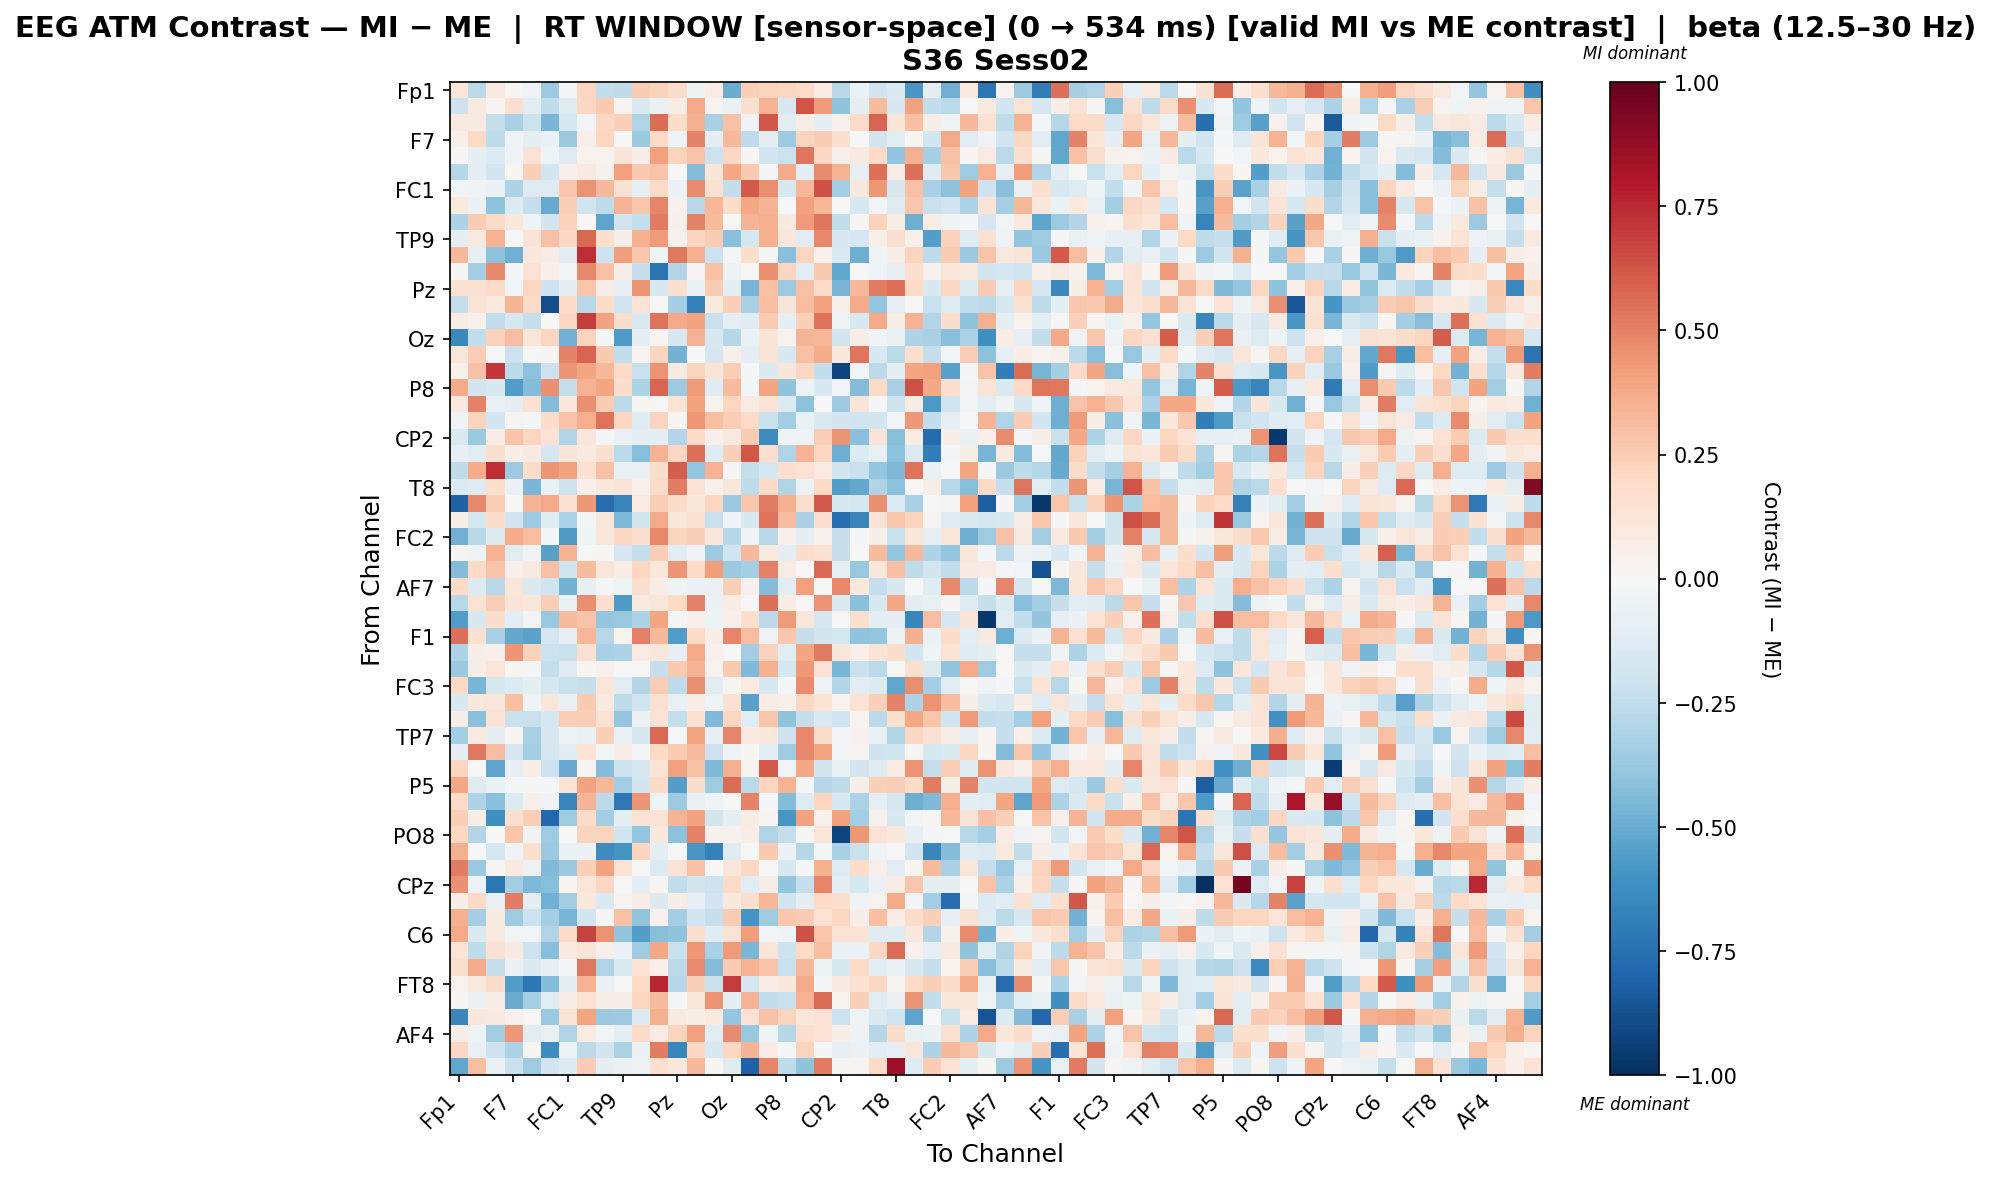

Data behind this chart, as committed beside it:
, Fp1, Fz, F3, F7, FT9, FC5, FC1, C3, T7, TP9, CP5, CP1, Pz, P7, O1, Oz, O2, P4, P8, TP10, CP6, CP2, Cz
Fp1, 0.1242, -0.2683, 0.0933, 0.008592, -0.04077, -0.3602, -0.01983, 0.2175, -0.2453, -0.254, 0.2574, 0.2298, 0.1869, -0.05199, 0.0845, -0.4933, 0.2407, 0.2262, 0.2156, 0.1945, 0.08575, -0.28, -0.06636
Fz, -0.2092, 0.08765, 0.0226, 0.1665, -0.1109, -0.2529, -0.1243, 0.2075, 0.2606, 0.024, -0.1422, -0.06258, 0.07048, 0.3775, 0.02907, -0.05838, 0.1565, 0.3463, -0.1621, 0.629, 0.4233, -0.3998, -0.09306
F3, 0.09326, 0.09118, -0.2391, -0.3269, -0.2154, -0.4604, -0.175, -0.02615, 0.2108, 0.2356, -0.2974, 0.5579, 0.1848, 0.3527, -0.3263, 0.2918, -0.03676, 0.6188, -0.116, 0.07116, -0.09912, 0.03981, 0.19
F7, 0.04688, 0.1965, -0.2502, -0.03495, -0.0949, -0.06564, -0.3747, 0.05194, 0.2157, -0.004989, -0.3683, 0.1997, -0.04242, 0.4922, -0.08664, 0.3234, -0.2567, -0.09311, -0.363, 0.2249, 0.2559, 0.166, -0.00202
FT9, 0.008953, -0.08991, -0.1353, -0.04271, 0.1452, -0.04066, -0.1295, 0.03641, 0.03725, 0.1291, 0.06584, 0.4086, 0.2203, 0.2827, -0.2127, 0.2067, 0.009567, -0.1924, -0.2167, 0.5353, 0.2097, 0.05072, 0.09042
FC5, -0.289, -0.09115, -0.1911, 0.02155, 0.2367, -0.1883, 0.04804, 0.09333, 0.04284, 0.4083, 0.2647, 0.2887, -0.0067, -0.4308, 0.1177, 0.3887, 0.2647, -0.0231, 0.3707, -0.09367, 0.4748, 0.3455, -0.08471
FC1, -0.02543, -0.03763, -0.0562, -0.3098, -0.1264, -0.1314, 0.269, 0.4466, 0.3253, 0.1531, -0.07903, 0.1975, -0.05993, 0.4714, 0.1508, -0.2484, 0.6127, 0.4611, -0.1628, 0.3312, 0.6366, -0.3459, 0.1092
C3, 0.09869, -0.05841, -0.4007, -0.1402, -0.2279, -0.5025, 0.2355, -0.1909, -0.2571, 0.3395, 0.2785, 0.4848, 0.04588, -0.2761, 0.3324, 0.1857, 0.3847, 0.337, -0.002965, 0.4139, 0.33, -0.005417, -0.1636
T7, -0.3053, 0.2515, 0.1983, 0.1082, -0.03916, -0.1878, 0.2333, 0.003437, -0.5239, -0.1845, -0.241, 0.5176, 0.04807, 0.4968, 0.3146, -0.003248, 0.3433, 0.365, 0.09501, 0.4232, 0.5332, -0.2428, 0.01131
TP9, -0.09274, 0.09656, 0.3455, 0.001941, 0.1321, 0.2925, 0.2042, 0.5742, 0.1575, 0.06986, 0.3569, 0.4229, 0.04347, 0.2165, 0.2548, -0.4218, -0.1768, 0.3533, 0.1168, -0.1169, 0.4794, -0.1544, -0.1693
CP5, 0.3214, -0.08069, -0.4084, -0.482, 0.103, 0.07787, -0.1158, 0.7384, -0.207, 0.4215, 0.2778, -0.03186, 0.5241, 0.3565, -0.2185, -0.01804, 0.1757, 0.007969, -0.4187, 0.2142, 0.0453, -0.1452, -0.4918
CP1, 0.01352, -0.3402, 0.4789, -0.02037, 0.148, 0.04719, -0.02157, 0.4818, 0.2891, 0.06265, -0.2341, -0.7381, -0.29, 0.01294, 0.2968, -0.05033, 4.8058925937520356e-05, 0.4592, 0.2185, -0.108, 0.2585, -0.5172, 0.00753
Pz, 0.1526, 0.1559, 0.1882, -0.03086, 0.2113, -0.209, -0.0952, 0.2747, 0.06106, -0.07958, 0.4411, -0.1633, 0.1584, -0.07275, 0.2564, -0.08961, -0.4631, 0.2897, -0.3629, 0.2949, 0.1893, -0.4662, 0.3277
P7, -0.2347, 0.1326, 0.09472, 0.3395, 0.1909, -0.8902, 0.1912, -0.2765, 0.1813, -0.199, 0.1479, -0.001021, -0.3403, -0.6745, 0.1009, 0.2362, -0.3219, 0.3029, 0.1283, 0.3074, 0.3989, 0.05162, 0.3696
O1, 0.07505, 0.04454, -0.2456, -0.1727, -0.2388, -0.003868, 0.2069, 0.6918, 0.4007, 0.177, -0.1483, 0.5433, 0.3763, 0.4055, -0.2237, -0.07881, -0.1176, 0.2539, -0.09331, 0.2352, 0.5394, -0.04125, -0.1524
Oz, -0.6438, -0.2448, 0.2292, 0.3071, 0.1223, 0.213, -0.4821, 0.2196, -0.02314, -0.5697, -0.0915, 0.01917, -0.1501, 0.3463, -0.1567, -0.2839, -0.06535, 0.132, 0.03715, 0.3425, 0.334, -0.1841, 0.06771
O2, 0.1177, 0.2459, 0.001496, -0.2147, -0.006948, 0.02213, 0.4966, 0.5832, 0.259, -0.2483, 0.01789, 0.2178, -0.4735, -0.0009739, -0.1691, 0.05085, -0.09534, 0.1265, -0.1561, 0.2904, 0.3742, 0.1051, 0.5328
P4, 0.04537, 0.2928, 0.7109, -0.2632, -0.4092, -0.2131, 0.4436, 0.3909, 0.3357, 0.1891, -0.2196, 0.4524, 0.09247, 0.2208, 0.1305, 0.245, -0.01645, -0.1455, 0.1228, 0.204, -0.245, -0.9171, -0.02595
P8, 0.3715, -0.1828, -0.1502, -0.557, -0.4352, 0.4539, -0.2414, 0.3508, 0.3965, 0.1793, -0.3188, 0.579, -0.3656, 0.429, -0.1197, 0.3203, -0.011, 0.3923, -0.4053, -0.05465, -0.1541, -0.02403, -0.436
TP10, 0.09715, 0.4988, -0.0681, -0.09697, 0.1552, -0.4363, 0.1088, 0.4568, 0.2525, -0.2618, 0.02235, 0.004259, 0.1333, 0.3989, 0.03375, 0.2143, 0.08299, 0.1385, -0.1362, -0.4084, 0.003766, -0.3653, 0.1258
CP6, -0.03789, 0.226, -0.1943, 0.02984, -0.01017, 0.1722, 0.2848, 0.3614, 0.541, 0.2042, -0.1219, 0.2251, 0.01736, 0.4339, 0.3033, 0.2477, 0.1919, -0.223, -0.3488, -0.06754, -0.1412, -0.1823, -0.201
CP2, -0.1443, -0.3732, 0.06907, 0.2879, 0.2121, 0.1428, -0.2981, 0.111, -0.0149, -0.0632, -0.09134, -0.08891, -0.2968, 0.2018, 0.05372, 0.09714, 0.2522, -0.6309, -0.03944, -0.03588, 0.2473, 0.4443, -0.418
Cz, -0.08182, -0.1023, 0.1575, 0.06883, 0.0906, -0.1737, 0.1179, 0.09009, 0.1607, -0.2705, -0.4225, 0.35, 0.2042, 0.5545, -0.1301, 0.2357, 0.6215, 0.1717, -0.3008, 0.3486, 0.2034, -0.4898, -0.1391
C4, -0.2512, 0.3725, 0.7355, -0.3641, 0.1869, 0.444, 0.4036, 0.1517, 0.2936, -0.07786, -0.06533, 0.1742, 0.6088, -0.3873, 0.3505, -0.01042, -0.2347, -0.1724, 0.1697, 0.1413, 0.0803, -0.1799, -0.2201
T8, -0.1394, -0.1304, 0.1596, -0.06098, -0.4556, -0.06857, -0.2049, 0.04826, 0.1023, 0.1256, 0.04414, 0.1924, 0.5127, 0.1422, 0.04123, 0.1155, -0.2509, 0.1923, -0.2989, -0.04955, 0.1986, -0.5485, -0.5118
FT10, -0.8066, 0.4775, 0.245, 0.006118, 0.3415, 0.379, 0.1494, 0.4309, -0.7644, -0.6646, 0.08037, 0.2476, 0.1866, 0.1056, 0.2155, -0.3738, 0.2711, 0.5129, 0.3583, 0.1618, 0.6158, -0.151, -0.1754
FC6, 0.06653, -0.1736, 0.1851, -0.1893, -0.361, -0.1227, -0.32, -0.01318, 0.1097, -0.4483, -0.1827, 0.3807, 0.1114, 0.1506, -0.2192, -0.0363, -0.1528, 0.5451, 0.3077, -0.3213, 0.171, -0.7651, -0.6635
FC2, -0.4812, -0.2752, -0.1364, 0.3721, 0.3089, -0.01056, -0.5687, -0.04177, 0.1119, 0.2069, 0.1642, 0.4822, 0.2224, 0.242, 0.1167, -0.2845, -0.0418, -0.2758, 0.05341, -0.09356, 0.04277, -0.2323, -0.02002
F4, 0.02605, -0.0434, 0.3491, -0.1041, -0.03384, -0.5396, 0.3455, 0.007784, 0.01449, -0.1683, -0.2417, 0.247, -0.1151, -0.03649, -0.3671, -0.1973, 0.3258, 0.08987, -0.0911, 0.1753, 0.1494, -0.2331, 0.003337
F8, -0.4362, 0.1938, 0.2883, 0.05089, 0.08975, 0.2958, -0.2027, 0.3165, 0.1249, 0.06754, 0.2157, 0.1168, 0.4396, 0.1931, 0.4142, -0.3723, -0.3381, 0.5011, 0.07975, 0.004762, 0.5702, -0.08315, -0.3822
AF7, 0.1876, -0.1341, -0.2743, 0.1191, -0.1482, -0.1996, -0.4754, -0.07883, -0.01587, -0.04572, 0.1659, 0.06664, -0.04084, -0.0604, -0.06148, 0.2416, 0.04081, -0.4307, -0.112, 0.4116, 0.005915, 0.4798, 0.1076
AF3, -0.2756, 0.148, 0.2422, 0.1251, 0.1097, 0.2448, -0.05953, 0.4629, 0.1712, -0.5694, 0.09681, 0.1148, 0.198, 0.4932, -0.05969, 0.0719, 0.001564, 0.5516, 0.07129, 0.0007509, 0.4457, -0.1429, -0.4156
AFz, -0.5594, -0.1498, 0.1779, -0.1143, -0.0275, -0.3754, 0.3153, 0.2881, -0.3853, -0.3775, -0.3133, 0.391, -0.01086, 0.04733, -0.05324, 0.05149, 0.1701, -0.2629, 0.4264, 0.1232, -0.1668, 0.005614, 0.158
F1, 0.5471, 0.1545, -0.3211, -0.5082, -0.5365, -0.1705, -0.08062, 0.3298, -0.2808, 0.0385, 0.5067, 0.3275, -0.5576, 0.1984, 0.06251, 0.4845, 0.3097, -0.03451, 0.2687, -0.2324, -0.186, -0.174, -0.4057
F5, -0.305, 0.05694, 0.0526, 0.4427, 0.2335, -0.2159, -0.2221, 0.1486, -0.3217, -0.3049, 0.08255, 0.1167, -0.08473, 0.3785, 0.04197, 0.003247, -0.3463, 0.2307, -0.1105, 0.3983, 0.5186, 0.1183, 0.04917
FT7, -0.3712, 0.05679, 0.1238, 0.01885, -0.01114, -0.238, -0.1259, 0.01768, 0.04528, 0.001489, -0.002498, -0.234, 0.2633, 0.3371, 0.03208, 0.2639, -0.4417, 0.3534, -0.1723, 0.4318, 0.1461, -0.4585, -0.2233
FC3, 0.1975, -0.4596, -0.161, -0.1386, -0.09489, -0.1727, -0.2262, -0.2299, 0.1238, -0.1077, -0.2907, 0.2462, -0.2532, 0.4659, -0.1041, 0.02454, 0.08316, -0.1568, -0.0152, 0.474, -0.03779, -0.2956, -0.1096
C1, -0.1546, 0.1057, 0.1096, 0.297, -0.0413, 0.1156, -0.06604, 0.2627, 0.08867, -0.2547, -0.1992, 0.1509, -0.07677, 0.07189, -0.04327, 0.1498, -0.5423, 0.07208, 0.04749, 0.2108, 0.1389, 0.0358, 0.1456
C5, 0.05786, -0.4186, 0.1369, -0.2257, -0.2213, -0.1745, 0.2472, 0.2438, 0.1446, -0.3865, -0.0548, 0.1337, -0.2355, 0.1524, -0.4383, 0.2132, -0.1167, 0.2767, -0.4012, -0.227, -0.1408, -0.2019, 0.03387
TP7, -0.3446, 0.09884, -0.1009, 0.01834, -0.3242, -0.1569, -0.05433, -0.0689, 0.2351, -0.07104, -0.1717, 0.5626, 0.003585, 0.3918, -0.08562, 0.4852, 0.09638, 0.1078, -0.2103, 0.4776, 0.1807, -0.02355, 0.04103
CP3, -0.09302, 0.5259, 0.3107, -0.1679, -0.3463, -0.1678, -0.1072, 0.1365, -0.01785, 0.07025, -0.02307, 0.2023, 0.2513, 0.3198, -0.2044, -0.03208, 0.00908, -0.1133, -0.3571, 0.4782, 0.3912, -0.02106, 0.02581
P1, 0.2117, -0.002132, -0.5243, -0.08575, 0.06662, -0.2112, -0.5072, 0.008289, -0.4327, -0.2178, -0.1691, 0.1376, 0.4095, 0.2919, -0.4418, 0.3559, 0.02689, 0.6108, -0.02535, 0.3893, -0.1848, -0.06382, -0.1804
P5, 0.3884, -0.1204, -0.06973, -0.008332, -0.02079, -0.01883, 0.1464, 0.4032, 0.3283, -0.3443, -0.1926, 0.1998, -0.5518, 0.1727, -0.3519, 0.5604, -0.2662, 0.2169, 0.3466, -0.01187, -0.2887, -0.2519, 0.06003
PO7, 0.1996, -0.3066, -0.4195, -0.1363, 0.04707, -0.03816, -0.6489, 0.3407, -0.2609, -0.7176, 0.4419, -0.0447, -0.3648, -0.06939, -0.04614, 0.005612, 0.4984, -0.01028, -0.431, -0.1256, 0.2145, -0.1513, -0.315
PO4, 0.2387, 0.05551, -0.6162, 0.171, 0.2434, -0.7828, -0.3557, 0.1876, -0.3448, -0.09513, 0.1381, 0.1365, 0.3434, 0.3989, -0.1859, -0.08683, 0.07425, 0.02543, -0.5843, 0.3995, 0.04111, 0.3988, -0.3425
PO8, 0.2083, -0.2963, 0.00487, 0.2743, -0.03776, -0.3541, 0.001524, 0.2238, 0.2245, -0.1991, -0.3845, 0.1046, -0.4135, 0.4977, 0.04239, 0.03986, 0.06998, -0.3037, -0.2374, 0.01536, 0.1183, -0.9153, 0.4344
P6, 0.3519, -0.0009095, -0.1674, -0.03614, 0.1585, -0.3686, -0.06486, -0.05556, -0.6299, -0.5994, 0.2123, -0.08601, -0.007223, -0.5853, -0.6744, -0.12, 0.001181, 0.2628, -0.06051, -0.2823, -0.008048, -0.325, -0.2219
P2, 0.5133, -0.3721, 0.01202, 0.0938, -0.04853, -0.4425, -0.3672, 0.2419, 0.404, 0.1464, -0.004776, -0.1383, 0.147, 0.2937, -0.006465, 0.1144, 0.2062, -0.004, -0.1632, -0.01898, 0.3574, -0.1256, 0.1856
CPz, 0.4565, -0.05064, -0.7233, -0.3482, -0.452, -0.4226, 0.01906, 0.1199, 0.2069, -0.007302, -0.0951, 0.01627, -0.2488, -0.1851, -0.2138, 0.1957, -0.1124, 0.05699, -0.3964, -0.2398, 0.4897, -0.09845, -0.1763
CP4, 0.06263, 0.2, -0.07699, 0.5128, -0.09301, -0.477, -0.3452, 0.109, -0.1437, 0.02492, 0.07035, -0.1476, 0.05989, -0.07835, -0.1948, 0.1035, 0.1716, 0.3299, -0.1978, -0.09069, 0.1983, 0.1695, -0.04599
TP8, 0.3531, -0.3399, 0.08628, -0.3532, -0.2142, -0.3397, -0.4627, -0.1822, -0.007904, 0.2923, -0.3943, 0.04299, -0.341, -0.1915, -0.2268, 0.2547, -0.6006, -0.3534, 0.2703, 0.2524, 0.1458, 0.2125, 0.06939
C6, 0.3771, -0.1429, 0.0913, -0.02686, -0.02759, -0.2981, 0.1939, 0.6774, 0.4494, -0.3939, -0.5542, -0.4282, -0.3997, 0.1653, -0.1197, 0.1443, 0.4154, -0.02549, -0.04332, 0.6379, 0.278, 0.1389, 0.1381
C2, 0.1398, -0.2555, 0.1502, 0.09036, -0.2175, -0.4248, 0.09998, 0.1306, 0.05283, -0.06891, -0.3534, 0.384, -0.2242, 0.436, -0.3268, 0.4272, -0.4578, 0.1225, -0.204, 0.1976, 0.2971, -0.0701, -0.06751
FC4, 0.1604, 0.3712, -0.2308, -0.05979, -0.1469, -0.08203, -0.01526, 0.5235, -0.3002, -0.1441, 0.1419, 0.0535, -0.2698, 0.4762, -0.4339, 0.2543, 0.3508, 0.286, -0.219, 0.3315, -0.05306, -0.1612, 0.2016
FT8, 0.03487, 0.09992, 0.1829, -0.5551, -0.7238, -0.4373, -0.0943, 0.3462, -0.05989, -0.001441, 0.2014, 0.7619, -0.2826, 0.2376, -0.224, 0.6989, -0.1786, 0.07275, 0.1032, 0.3776, -0.017, 0.09308, 0.1485
F6, 0.01146, -0.05792, 0.07799, -0.4959, -0.33, -0.1076, 0.06577, 0.144, 0.0554, 0.06015, 0.2174, 0.3157, -0.01418, 0.1135, 0.4456, -0.09644, 0.3365, -0.2422, -0.224, 0.3438, 0.5568, 0.03795, 0.2391
AF8, -0.6553, 0.1069, 0.08712, 0.04607, -0.006854, -0.369, 0.1384, 0.3922, -0.3714, -0.3666, -0.1342, 0.3562, 0.08922, 0.06154, 0.1007, -0.3833, 0.1415, 0.292, 0.2264, 0.1159, 0.1474, -0.2186, -0.04348
AF4, 0.05564, -0.04142, -0.3448, 0.4298, -0.1104, -0.06999, -0.3032, 0.08334, -0.0256, -0.08967, 0.1927, 0.08472, 0.219, 0.4065, -0.1158, 0.4739, -0.3781, -0.04081, -0.2873, 0.1663, 0.144, 0.06157, -0.04758
F2, 0.2099, -0.07009, -0.2051, -0.318, 0.02156, -0.6177, -0.0511, -0.2604, -0.1823, -0.3189, -0.05894, 0.5091, -0.6488, 0.2095, -0.1606, 0.2045, 0.3399, 0.07582, -0.01774, 0.2202, -0.01033, -0.07984, -0.06119
FCz, -0.5207, 0.304, -0.07416, -0.2201, -0.3521, -0.1926, -0.1342, 0.2562, -0.09038, -0.06267, -0.04733, 0.1655, 0.1032, 0.3256, 0.0151, -0.1221, -0.8096, 0.4917, -0.2501, -0.4019, 0.5213, 0.0083, 0.03104
